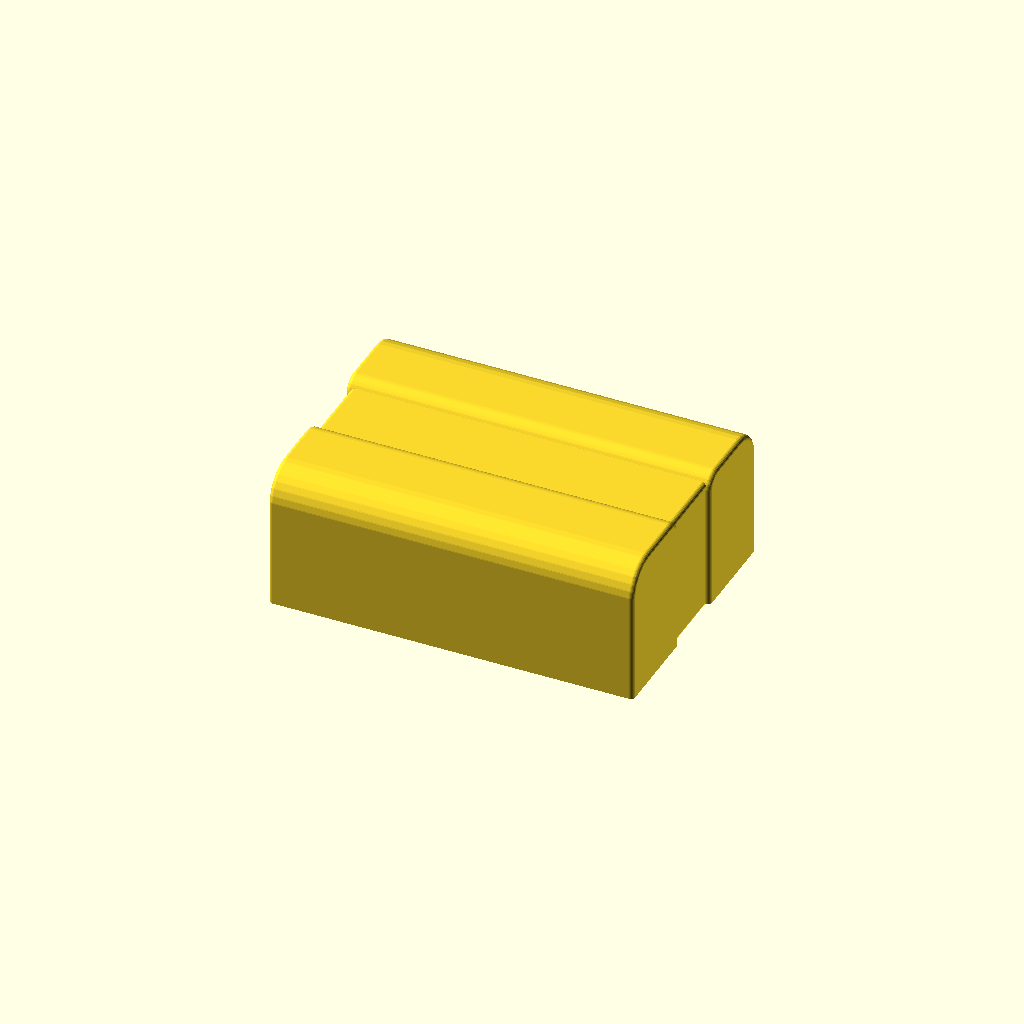
Cell 1: rendered with the file's own defaults.
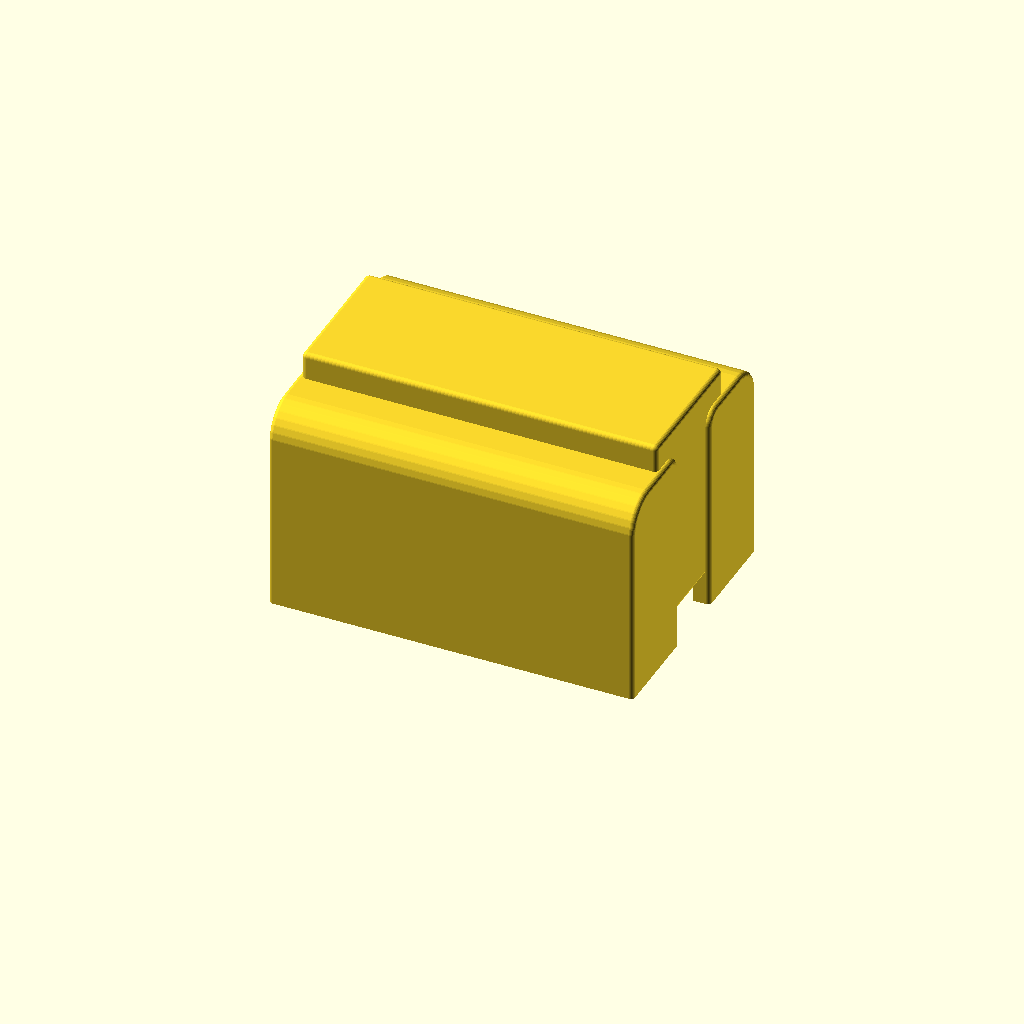
Cell 2 — wallHeigth set to 30, the other parameters unchanged.
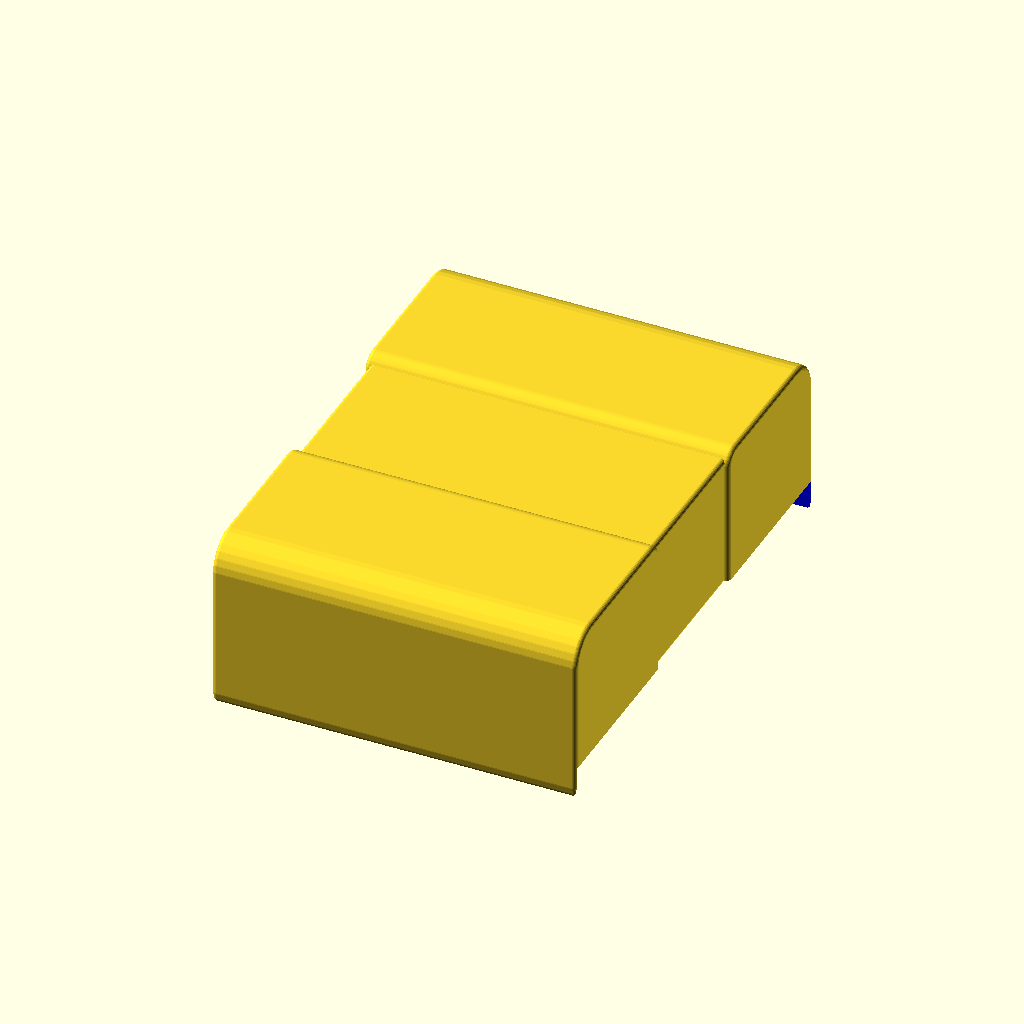
Cell 3: the same model with boardDepth = 104.
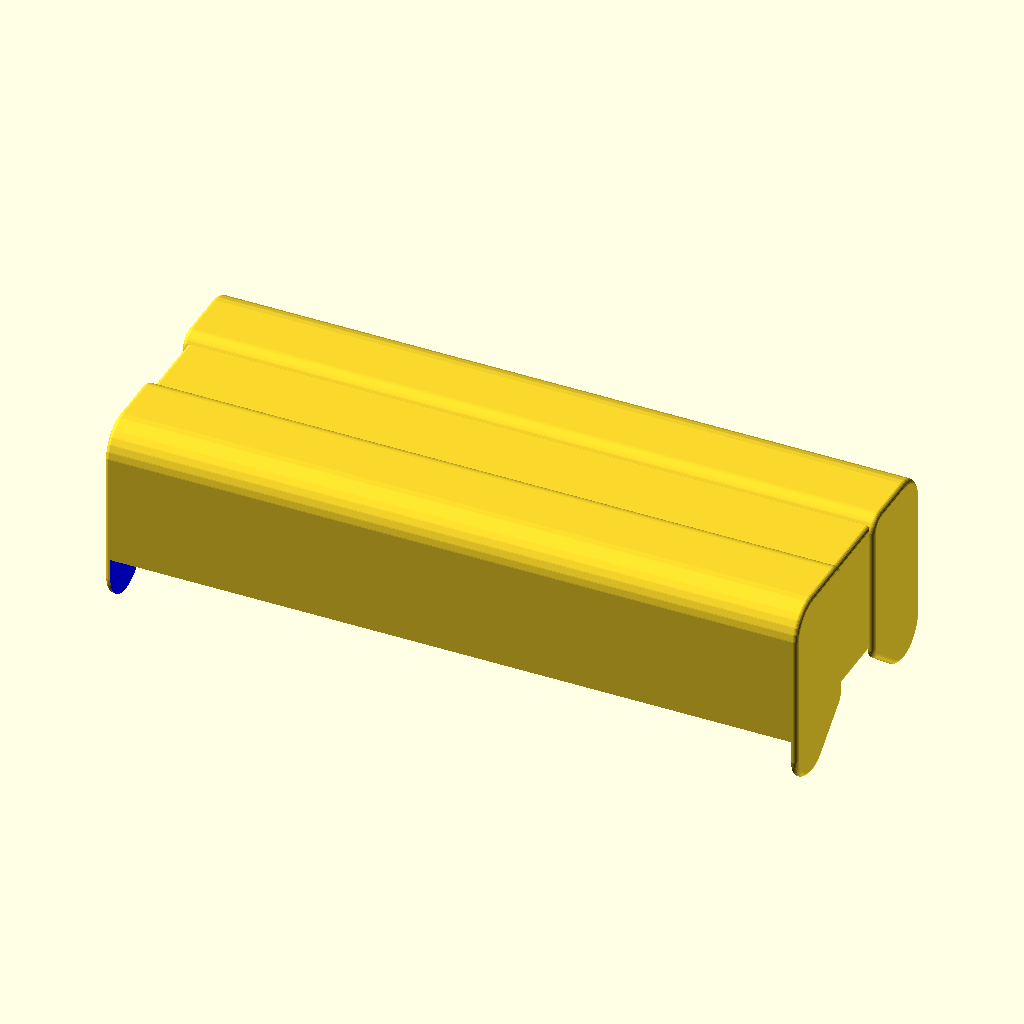
Cell 4: boardWidth = 140 (everything else at default).
One fixed orthographic camera (rotation 55°, 0°, 25°; colour scheme Cornfield) for every cell.
Source of the model, 3dObjects/waterMonitorBox/box_circuitboardHolderTop.scad:
//include <box_circuitboardHolderBot.scad>;

$fn = 30;

wallHeigth = 15;
boardHeight =  5;

boardDepth = 52;
boardWidth = 70;

depth = boardDepth + 4;
width = boardWidth + 4;

//%translate([0,0,0])  cube(size=[width+2,depth+2,1.5], center=true); // bottom plate
//%cube([width,depth,wallHeigth], center=true); // Outside wall

//box1();
difference(){
	difference(){
		box5();
		cube([width,depth,wallHeigth], center=true); //  cutout for matching bottom
	}
	color("blue") translate([0,0,-11]) cube(size=[width+16,depth+10,20], center=true); // make bottom flat
}

module box5(){
	difference(){
		scale([1.1,1.1,1.1]) box1();
		box1();
	}
}

module box1(){

	union(){

		minkowski() {
			translate([0,0,wallHeigth-2])
				cube(size=[width,depth/2,wallHeigth+12], center=true); // between low spot
			sphere(1);
		}	
	}
		translate([0,(depth/2)-7,wallHeigth+7])
			//color("red")
			rotate([0,0,180])
			roundover(width+4, depth, wallHeigth);
		translate([0,-(depth/2)+7,wallHeigth+7])
			//color("green")
			roundover(width+4, depth, wallHeigth);
}

module roundover(inWidth, inDepth, inHeight){
	radius = 7.167;
	radius2 = 3.5;

	hull(){
		minkowski() { //small 		
			translate([0,(inDepth/3)-8.3,(radius/2)+.1]) 
				rotate([0,90,0]) 
					cylinder(h = inWidth-2, r = radius2-1, center = true);
			sphere(1);
		}		
		minkowski() { // big
			rotate([0,90,0])
				cylinder(h = inWidth-2, r = radius-1, center = true);
			sphere(1);
		}
		translate([0,0, -inHeight-12])
		minkowski() { //small
			translate([0,(inDepth/3)-8.3,(radius/2)+.1]) 
				rotate([0,90,0]) 
					cylinder(h = inWidth-2, r = radius2-1, center = true);
			sphere(1);
		}
		translate([0,0, -inHeight-12])
		minkowski() { // big
			rotate([0,90,0])
				cylinder(h = inWidth-2, r = radius-1, center = true);
			sphere(1);
		}
	}
}
Customizer parameters (derived from the source; name, type, default, range or options):
wallHeigth: number, default 15
boardHeight: number, default 5
boardDepth: number, default 52
boardWidth: number, default 70
